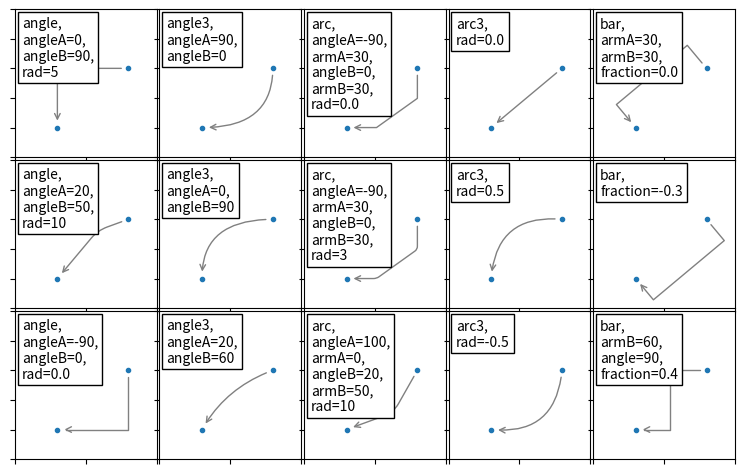

Recreate this plot in Python.
import matplotlib.pyplot as plt
import numpy as np

fig,ax = plt.subplots(3,5,figsize=(8, 5),sharex=True,sharey=True)

x1,y1 = 0.3,0.2
x2,y2 = 0.8,0.6

bbox = dict(boxstyle="square",facecolor="w",edgecolor="k")

# subplot(3,5,1)
ax[0,0].plot([x1,x2],[y1,y2],".")

ax[0,0].annotate("",
            xy=(x1,y1),xycoords="data",
            xytext=(x2,y2),textcoords="data",
            arrowprops=dict(arrowstyle="->",
                            color="gray",
                            shrinkA=5,
                            shrinkB=5,
                            patchA=None,
                            patchB=None,
                            connectionstyle="angle,angleA=0,angleB=90,rad=5"))

ax[0,0].text(0.05,0.95,"angle,\nangleA=0,\nangleB=90,\nrad=5",ha="left",va="top",bbox=bbox)

ax[0,0].set_xlim(0,1)
ax[0,0].set_ylim(0,1)
ax[0,0].set_xticklabels([])
ax[0,0].set_yticklabels([])

# subplot(3,5,6)
ax[1,0].plot([x1,x2],[y1,y2],".")

ax[1,0].annotate("",
            xy=(x1,y1),xycoords="data",
            xytext=(x2,y2),textcoords="data",
            arrowprops=dict(arrowstyle="->",
                            color="gray",
                            shrinkA=5,
                            shrinkB=5,
                            patchA=None,
                            patchB=None,
                            connectionstyle="angle,angleA=20,angleB=50,rad=10"))

ax[1,0].text(0.05,0.95,"angle,\nangleA=20,\nangleB=50,\nrad=10",ha="left",va="top",bbox=bbox)

ax[1,0].set_xlim(0,1)
ax[1,0].set_ylim(0,1)
ax[1,0].set_xticklabels([])
ax[1,0].set_yticklabels([])

# subplot(3,5,11)
ax[2,0].plot([x1,x2],[y1,y2],".")

ax[2,0].annotate("",
            xy=(x1,y1),xycoords="data",
            xytext=(x2,y2),textcoords="data",
            arrowprops=dict(arrowstyle="->",
                            color="gray",
                            shrinkA=5,
                            shrinkB=5,
                            patchA=None,
                            patchB=None,
                            connectionstyle="angle,angleA=-90,angleB=0,rad=0.0"))

ax[2,0].text(0.05,0.95,"angle,\nangleA=-90,\nangleB=0,\nrad=0.0",ha="left",va="top",bbox=bbox)

ax[2,0].set_xlim(0,1)
ax[2,0].set_ylim(0,1)
ax[2,0].set_xticklabels([])
ax[2,0].set_yticklabels([])

# subplot(3,5,2)
ax[0,1].plot([x1,x2],[y1,y2],".")

ax[0,1].annotate("",
            xy=(x1,y1),xycoords="data",
            xytext=(x2,y2),textcoords="data",
            arrowprops=dict(arrowstyle="->",
                            color="gray",
                            shrinkA=5,
                            shrinkB=5,
                            patchA=None,
                            patchB=None,
                            connectionstyle="angle3,angleA=90,angleB=0"))

ax[0,1].text(0.05,0.95,"angle3,\nangleA=90,\nangleB=0",ha="left",va="top",bbox=bbox)

ax[0,1].set_xlim(0,1)
ax[0,1].set_ylim(0,1)
ax[0,1].set_xticklabels([])
ax[0,1].set_yticklabels([])

# subplot(3,5,7)
ax[1,1].plot([x1,x2],[y1,y2],".")

ax[1,1].annotate("",
            xy=(x1,y1),xycoords="data",
            xytext=(x2,y2),textcoords="data",
            arrowprops=dict(arrowstyle="->",
                            color="gray",
                            shrinkA=5,
                            shrinkB=5,
                            patchA=None,
                            patchB=None,
                            connectionstyle="angle3,angleA=0,angleB=90"))

ax[1,1].text(0.05,0.95,"angle3,\nangleA=0,\nangleB=90",ha="left",va="top",bbox=bbox)

ax[1,1].set_xlim(0,1)
ax[1,1].set_ylim(0,1)
ax[1,1].set_xticklabels([])
ax[1,1].set_yticklabels([])

# subplot(3,5,12)
ax[2,1].plot([x1,x2],[y1,y2],".")

ax[2,1].annotate("",
            xy=(x1,y1),xycoords="data",
            xytext=(x2,y2),textcoords="data",
            arrowprops=dict(arrowstyle="->",
                            color="gray",
                            shrinkA=5,
                            shrinkB=5,
                            patchA=None,
                            patchB=None,
                            connectionstyle="angle3,angleA=20,angleB=60"))

ax[2,1].text(0.05,0.95,"angle3,\nangleA=20,\nangleB=60",ha="left",va="top",bbox=bbox)

ax[2,1].set_xlim(0,1)
ax[2,1].set_ylim(0,1)
ax[2,1].set_xticklabels([])
ax[2,1].set_yticklabels([])

# subplot(3,5,3)
ax[0,2].plot([x1,x2],[y1,y2],".")

ax[0,2].annotate("",
            xy=(x1,y1),xycoords="data",
            xytext=(x2,y2),textcoords="data",
            arrowprops=dict(arrowstyle="->",
                            color="gray",
                            shrinkA=5,
                            shrinkB=5,
                            patchA=None,
                            patchB=None,
                            connectionstyle="arc,angleA=-90,armA=30,angleB=0,armB=30,rad=0.0"))

ax[0,2].text(0.05,0.95,"arc,\nangleA=-90,\narmA=30,\nangleB=0,\narmB=30,\nrad=0.0",ha="left",va="top",bbox=bbox)

ax[0,2].set_xlim(0,1)
ax[0,2].set_ylim(0,1)
ax[0,2].set_xticklabels([])
ax[0,2].set_yticklabels([])

# subplot(3,5,8)
ax[1,2].plot([x1,x2],[y1,y2],".")

ax[1,2].annotate("",
            xy=(x1,y1),xycoords="data",
            xytext=(x2,y2),textcoords="data",
            arrowprops=dict(arrowstyle="->",
                            color="gray",
                            shrinkA=5,
                            shrinkB=5,
                            patchA=None,
                            patchB=None,
                            connectionstyle="arc,angleA=-90,armA=30,angleB=0,armB=30,rad=3"))

ax[1,2].text(0.05,0.95,"arc,\nangleA=-90,\narmA=30,\nangleB=0,\narmB=30,\nrad=3",ha="left",va="top",bbox=bbox)

ax[1,2].set_xlim(0,1)
ax[1,2].set_ylim(0,1)
ax[1,2].set_xticklabels([])
ax[1,2].set_yticklabels([])

# subplot(3,5,13)
ax[2,2].plot([x1,x2],[y1,y2],".")

ax[2,2].annotate("",
            xy=(x1,y1),xycoords="data",
            xytext=(x2,y2),textcoords="data",
            arrowprops=dict(arrowstyle="->",
                            color="gray",
                            shrinkA=5,
                            shrinkB=5,
                            patchA=None,
                            patchB=None,
                            connectionstyle="arc,angleA=100,armA=0,angleB=20,armB=50,rad=10"))

ax[2,2].text(0.05,0.95,"arc,\nangleA=100,\narmA=0,\nangleB=20,\narmB=50,\nrad=10",ha="left",va="top",bbox=bbox)

ax[2,2].set_xlim(0,1)
ax[2,2].set_ylim(0,1)
ax[2,2].set_xticklabels([])
ax[2,2].set_yticklabels([])

# subplot(3,5,4)
ax[0,3].plot([x1,x2],[y1,y2],".")

ax[0,3].annotate("",
            xy=(x1,y1),xycoords="data",
            xytext=(x2,y2),textcoords="data",
            arrowprops=dict(arrowstyle="->",
                            color="gray",
                            shrinkA=5,
                            shrinkB=5,
                            patchA=None,
                            patchB=None,
                            connectionstyle="arc3,rad=0.0"))

ax[0,3].text(0.05,0.95,"arc3,\nrad=0.0",ha="left",va="top",bbox=bbox)

ax[0,3].set_xlim(0,1)
ax[0,3].set_ylim(0,1)
ax[0,3].set_xticklabels([])
ax[0,3].set_yticklabels([])

# subplot(3,5,9)
ax[1,3].plot([x1,x2],[y1,y2],".")

ax[1,3].annotate("",
            xy=(x1,y1),xycoords="data",
            xytext=(x2,y2),textcoords="data",
            arrowprops=dict(arrowstyle="->",
                            color="gray",
                            shrinkA=5,
                            shrinkB=5,
                            patchA=None,
                            patchB=None,
                            connectionstyle="arc3,rad=0.5"))

ax[1,3].text(0.05,0.95,"arc3,\nrad=0.5",ha="left",va="top",bbox=bbox)

ax[1,3].set_xlim(0,1)
ax[1,3].set_ylim(0,1)
ax[1,3].set_xticklabels([])
ax[1,3].set_yticklabels([])

# subplot(3,5,14)
ax[2,3].plot([x1,x2],[y1,y2],".")

ax[2,3].annotate("",
            xy=(x1,y1),xycoords="data",
            xytext=(x2,y2),textcoords="data",
            arrowprops=dict(arrowstyle="->",
                            color="gray",
                            shrinkA=5,
                            shrinkB=5,
                            patchA=None,
                            patchB=None,
                            connectionstyle="arc3,rad=-0.5"))

ax[2,3].text(0.05,0.95,"arc3,\nrad=-0.5",ha="left",va="top",bbox=bbox)

ax[2,3].set_xlim(0,1)
ax[2,3].set_ylim(0,1)
ax[2,3].set_xticklabels([])
ax[2,3].set_yticklabels([])

# subplot(3,5,5)
ax[0,4].plot([x1,x2],[y1,y2],".")

ax[0,4].annotate("",
            xy=(x1,y1),xycoords="data",
            xytext=(x2,y2),textcoords="data",
            arrowprops=dict(arrowstyle="->",
                            color="gray",
                            shrinkA=5,
                            shrinkB=5,
                            patchA=None,
                            patchB=None,
                            connectionstyle="bar,armA=30,armB=30,fraction=0.0"))

ax[0,4].text(0.05,0.95,"bar,\narmA=30,\narmB=30,\nfraction=0.0",ha="left",va="top",bbox=bbox)

ax[0,4].set_xlim(0,1)
ax[0,4].set_ylim(0,1)
ax[0,4].set_xticklabels([])
ax[0,4].set_yticklabels([])

# subplot(3,5,10)
ax[1,4].plot([x1,x2],[y1,y2],".")

ax[1,4].annotate("",
            xy=(x1,y1),xycoords="data",
            xytext=(x2,y2),textcoords="data",
            arrowprops=dict(arrowstyle="->",
                            color="gray",
                            shrinkA=5,
                            shrinkB=5,
                            patchA=None,
                            patchB=None,
                            connectionstyle="bar,fraction=-0.3"))

ax[1,4].text(0.05,0.95,"bar,\nfraction=-0.3",ha="left",va="top",bbox=bbox)

ax[1,4].set_xlim(0,1)
ax[1,4].set_ylim(0,1)
ax[1,4].set_xticklabels([])
ax[1,4].set_yticklabels([])

# subplot(3,5,15)
ax[2,4].plot([x1,x2],[y1,y2],".")

ax[2,4].annotate("",
            xy=(x1,y1),xycoords="data",
            xytext=(x2,y2),textcoords="data",
            arrowprops=dict(arrowstyle="->",
                            color="gray",
                            shrinkA=5,
                            shrinkB=5,
                            patchA=None,
                            patchB=None,
                            connectionstyle="bar,armB=60,angle=90,fraction=0.4"))

ax[2,4].text(0.05,0.95,"bar,\narmB=60,\nangle=90,\nfraction=0.4",ha="left",va="top",bbox=bbox)

ax[2,4].set_xlim(0,1)
ax[2,4].set_ylim(0,1)
ax[2,4].set_xticklabels([])
ax[2,4].set_yticklabels([])

fig.subplots_adjust(left=0.05,right=0.95,bottom=0.05,top=0.95,wspace=0.02,hspace=0.02)

plt.show()
